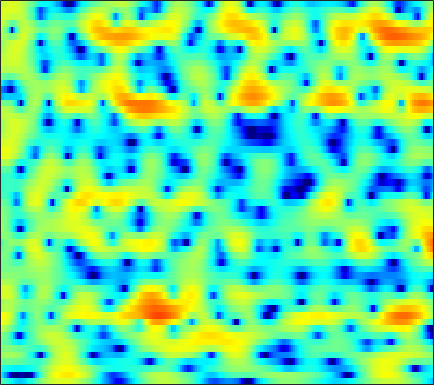

The data file committed next to this chart (first rows):
-1.9031, -2.3235, -2.9819, -3.7304, -4.3441, -5.191, -6.0086, -6.543, -7.064, -7.2121, -6.935, -6.4744, -5.6108, -4.5975, -3.806, -2.7805, -1.7981, -1.1048, -0.25768, 0.5074, 1.1847, 1.6381, 2.1711, 2.6189
-5.326, -6.689, -9.006, -12.14, -15.41, -22.43, -38.78, -25.22, -20.03, -18.36, -18.67, -20.34, -25.8, -25.04, -18.21, -12.43, -8.51, -6.236, -3.773, -1.784, -0.1428, 0.9037, 2.088, 3.076
-3.463, -3.834, -4.353, -4.854, -5.176, -5.486, -5.642, -5.678, -5.623, -5.524, -5.39, -5.275, -5.081, -4.801, -4.504, -3.966, -3.276, -2.672, -1.791, -0.8586, 0.06081, 0.7306, 1.569, 2.329
-0.8689, -0.7414, -0.6424, -0.6156, -0.6334, -0.6937, -0.8104, -0.9302, -1.131, -1.379, -1.675, -1.909, -2.245, -2.578, -2.804, -3.039, -3.142, -3.112, -2.854, -2.36, -1.662, -1.046, -0.1665, 0.7041
0.8791, 1.098, 1.293, 1.381, 1.39, 1.331, 1.184, 1.009, 0.6853, 0.2323, -0.3691, -0.934, -1.882, -3.112, -4.296, -6.409, -9.591, -13.48, -27.33, -16.48, -9.26, -6.129, -3.192, -1.08
-0.1748, -0.002753, 0.09598, 0.06897, -0.0102, -0.1763, -0.3837, -0.5563, -0.7901, -1.036, -1.28, -1.479, -1.791, -2.159, -2.441, -2.836, -3.149, -3.264, -3.175, -2.77, -2.063, -1.403, -0.4341, 0.5064
-0.9526, -1.03, -1.345, -1.924, -2.516, -3.491, -4.567, -5.323, -5.957, -5.961, -5.365, -4.701, -3.71, -2.8, -2.192, -1.482, -0.8562, -0.4258, 0.1234, 0.6531, 1.162, 1.513, 1.939, 2.301
0.3386, -0.068, -0.8574, -2.014, -3.185, -5.308, -8.342, -11.56, -17.03, -15.4, -10.45, -7.815, -5.278, -3.352, -2.192, -0.9664, 0.01385, 0.6038, 1.246, 1.761, 2.184, 2.441, 2.701, 2.861
2.49, 2.059, 1.329, 0.4349, -0.3063, -1.351, -2.419, -3.168, -3.932, -4.211, -3.982, -3.552, -2.856, -2.097, -1.522, -0.766, -0.09102, 0.3265, 0.7593, 1.052, 1.224, 1.302, 1.368, 1.398
4.84, 4.474, 3.783, 2.875, 2.083, 0.8674, -0.5766, -1.796, -3.519, -5.009, -5.709, -5.439, -4.306, -2.844, -1.914, -0.9799, -0.3627, -0.1179, -0.08907, -0.4051, -1.07, -1.703, -2.495, -2.824
4.828, 4.738, 4.401, 3.769, 3.066, 1.826, 0.2211, -1.335, -4.205, -8.114, -10.43, -8.807, -5.649, -3.136, -1.724, -0.4478, 0.1581, 0.2152, -0.1598, -1.097, -2.787, -4.785, -8.943, -13.76
0.9143, 1.463, 1.909, 2.014, 1.862, 1.436, 0.8435, 0.3433, -0.344, -0.9435, -1.307, -1.331, -1.105, -0.78, -0.5488, -0.2265, 0.008459, 0.0539, -0.107, -0.4605, -0.9354, -1.325, -1.798, -2.013
0.2373, 0.9543, 1.552, 1.835, 1.864, 1.659, 1.228, 0.8317, 0.3253, -0.1751, -0.6338, -0.8412, -0.8782, -0.6736, -0.4401, -0.1236, 0.1973, 0.4173, 0.591, 0.5867, 0.4349, 0.2402, -0.12, -0.5937
2.88, 3.192, 3.359, 3.258, 3.032, 2.483, 1.596, 0.6859, -0.847, -2.718, -4.755, -5.929, -5.984, -4.396, -2.916, -1.183, 0.103, 0.8065, 1.465, 1.807, 1.815, 1.618, 1.075, 0.1663
3.219, 3.311, 3.297, 3.058, 2.714, 2.043, 1.082, 0.07125, -1.705, -3.97, -6.845, -8.888, -8.73, -5.993, -4.022, -1.897, -0.331, 0.5112, 1.255, 1.666, 1.776, 1.658, 1.253, 0.5624
1.475, 1.584, 1.627, 1.549, 1.385, 1.038, 0.5803, 0.188, -0.4041, -1.006, -1.453, -1.627, -1.63, -1.331, -0.9616, -0.4227, 0.09788, 0.4457, 0.7909, 0.9678, 0.9884, 0.8992, 0.6455, 0.258
0.01993, 0.2187, 0.3679, 0.4266, 0.4279, 0.36, 0.2345, 0.1485, 0.03678, -0.0739, -0.09939, -0.05964, 0.03346, 0.1767, 0.33, 0.5485, 0.7325, 0.8401, 0.9433, 0.9576, 0.8685, 0.7383, 0.4784, 0.1241
-0.7386, -0.5131, -0.3566, -0.3215, -0.3273, -0.3651, -0.4268, -0.4531, -0.4172, -0.281, -0.08682, 0.09873, 0.407, 0.7181, 0.9273, 1.187, 1.386, 1.468, 1.5, 1.442, 1.281, 1.094, 0.759, 0.3306
-0.6488, -0.5752, -0.6114, -0.842, -1.148, -1.645, -2.127, -2.419, -2.52, -2.14, -1.425, -0.7877, 0.1033, 0.9173, 1.411, 1.904, 2.235, 2.372, 2.397, 2.276, 2.028, 1.766, 1.326, 0.7893
-0.09721, -0.1176, -0.3328, -0.894, -1.686, -3.365, -5.976, -8.905, -12.96, -9.586, -4.97, -2.454, -0.1249, 1.464, 2.323, 3.063, 3.404, 3.471, 3.323, 2.945, 2.423, 1.974, 1.357, 0.7187
-1.639, -0.8243, -0.2066, -0.0879, -0.3167, -1.156, -2.401, -3.353, -4.056, -3.122, -1.309, 0.1186, 1.79, 2.984, 3.59, 4.041, 4.034, 3.718, 2.907, 1.62, -0.04558, -1.35, -2.655, -2.949
-3.771, -1.882, -0.3785, 0.3114, 0.5569, 0.581, 0.3891, 0.3204, 0.3832, 0.615, 1.196, 1.716, 2.384, 3.031, 3.35, 3.492, 3.278, 2.769, 1.556, -0.443, -3.71, -7.567, -14.72, -10.14
0.2745, 0.2558, 0.1648, -0.09708, -0.5064, -1.185, -2.053, -2.725, -3.333, -3.433, -2.798, -1.982, -0.8061, 0.2924, 0.9678, 1.571, 1.841, 1.83, 1.505, 0.9224, 0.1815, -0.3395, -0.7772, -0.7453
1.351, 0.7773, -0.1122, -1.184, -2.212, -3.996, -6.457, -9.249, -15.5, -24.75, -12.8, -8.717, -5.169, -2.868, -1.629, -0.3808, 0.4354, 0.8535, 1.203, 1.356, 1.417, 1.443, 1.493, 1.601
1.146, 0.5235, -0.4143, -1.465, -2.327, -3.678, -5.087, -6.2, -7.353, -7.686, -6.854, -5.797, -4.259, -2.794, -1.883, -0.8728, -0.1046, 0.3164, 0.7317, 0.996, 1.167, 1.26, 1.378, 1.516
0.7784, 0.2752, -0.4298, -1.18, -1.723, -2.431, -3.014, -3.295, -3.519, -3.357, -2.977, -2.511, -1.764, -1.044, -0.5129, 0.05114, 0.4726, 0.6714, 0.7773, 0.7464, 0.598, 0.456, 0.2912, 0.2424
0.2943, -0.02519, -0.5206, -1.176, -1.747, -2.448, -3.046, -3.225, -3.024, -2.388, -1.463, -0.7215, 0.2372, 1.058, 1.548, 2.005, 2.182, 2.136, 1.792, 1.106, 0.07539, -0.9018, -2.333, -3.425
-1.252, -1.036, -1.287, -2.123, -3.246, -5.491, -8.785, -11.2, -9.559, -5.501, -2.29, -0.4489, 1.348, 2.683, 3.362, 3.934, 4.113, 3.973, 3.407, 2.307, 0.542, -1.399, -5.379, -12.78
-3.37, -2.759, -2.645, -3.074, -3.83, -5.31, -7.092, -7.936, -7.061, -4.619, -2.167, -0.5921, 1.086, 2.341, 3.038, 3.652, 3.942, 3.926, 3.623, 2.984, 2.03, 1.151, -0.09315, -1.168
-3.306, -3.031, -2.797, -2.778, -2.836, -3.019, -3.068, -3.013, -2.587, -1.939, -0.9991, -0.306, 0.6666, 1.518, 2.078, 2.661, 3.045, 3.2, 3.216, 3.033, 2.662, 2.279, 1.669, 0.9618
-3.461, -3.177, -2.87, -2.757, -2.746, -2.814, -2.907, -2.912, -2.828, -2.494, -1.962, -1.409, -0.5959, 0.2632, 0.8626, 1.583, 2.154, 2.485, 2.774, 2.894, 2.852, 2.715, 2.387, 1.907
-3.961, -3.314, -2.893, -2.848, -3.095, -3.685, -4.626, -5.403, -6.368, -6.59, -5.888, -4.837, -3.275, -1.803, -0.8206, 0.2784, 1.185, 1.724, 2.293, 2.685, 2.914, 2.98, 2.93, 2.728
-2.271, -1.628, -1.314, -1.514, -2.076, -3.367, -5.582, -8.077, -14, -37.37, -13.81, -9.228, -5.684, -3.423, -2.17, -0.8682, 0.1845, 0.8494, 1.617, 2.243, 2.709, 2.954, 3.13, 3.121
1.625, 1.828, 1.863, 1.529, 1.064, 0.08118, -1.21, -2.331, -3.756, -4.619, -4.774, -4.412, -3.939, -3.464, -3.204, -2.73, -2.084, -1.398, -0.3659, 0.6646, 1.527, 2.016, 2.423, 2.546
4.091, 4.14, 4.071, 3.812, 3.512, 2.934, 2.227, 1.588, 0.7068, -0.2593, -1.26, -2.169, -3.626, -5.682, -7.746, -10.99, -11.35, -8.798, -5.332, -2.826, -1.103, -0.2264, 0.4749, 0.7147
4.122, 4.216, 4.224, 4.125, 3.943, 3.601, 3.095, 2.62, 1.854, 0.8973, -0.2441, -1.311, -3.017, -5.209, -7.168, -9.67, -10.16, -8.724, -6.34, -4.372, -2.964, -2.229, -1.624, -1.419
2.944, 3.186, 3.42, 3.53, 3.518, 3.385, 3.096, 2.803, 2.254, 1.584, 0.7454, 0.05469, -0.956, -1.999, -2.706, -3.502, -3.93, -4.023, -3.899, -3.628, -3.338, -3.17, -3.019, -2.982
1.457, 1.988, 2.566, 2.953, 3.15, 3.24, 3.19, 3.047, 2.737, 2.302, 1.745, 1.271, 0.5714, -0.1687, -0.7344, -1.478, -2.165, -2.651, -3.22, -3.719, -4.121, -4.342, -4.526, -4.57
0.2071, 1.139, 2.073, 2.741, 3.078, 3.355, 3.451, 3.401, 3.244, 2.935, 2.531, 2.146, 1.53, 0.8212, 0.1915, -0.7138, -1.786, -2.678, -3.998, -5.418, -6.779, -7.56, -8.011, -7.711
0.2821, 1.224, 2.16, 2.806, 3.102, 3.36, 3.429, 3.395, 3.264, 3.02, 2.709, 2.409, 1.897, 1.258, 0.635, -0.3692, -1.697, -2.924, -5.018, -7.867, -12.11, -17.21, -23.68, -14.7
1.53, 1.948, 2.392, 2.626, 2.682, 2.628, 2.424, 2.281, 1.995, 1.796, 1.64, 1.537, 1.416, 1.117, 0.7906, 0.062, -0.965, -1.954, -3.614, -5.589, -7.722, -8.991, -9.56, -8.571
1.988, 2.043, 1.973, 1.75, 1.501, 0.8452, -0.0005142, -0.7875, -1.777, -2.226, -1.859, -1.157, -0.1449, 0.5982, 0.9087, 0.8848, 0.4041, -0.2734, -1.558, -3.152, -4.794, -5.792, -6.256, -5.407
-0.6873, -0.5748, -0.5901, -0.8041, -1.205, -2.132, -3.682, -5.782, -10.45, -27.27, -11.35, -6.192, -2.194, 0.1192, 1.099, 1.795, 1.744, 1.251, 0.01893, -2.112, -5.717, -10.63, -31.77, -9.17
-8.712, -7.658, -6.985, -6.993, -7.279, -7.235, -7.151, -7.157, -7.037, -6.487, -5.065, -3.613, -1.703, -0.1542, 0.7025, 1.381, 1.594, 1.471, 0.9446, 0.05228, -0.9877, -1.659, -1.881, -1.08
-10.21, -10.43, -11.92, -15.52, -19.87, -18.28, -12.29, -9.201, -6.567, -4.647, -3.009, -1.945, -0.8309, 0.1105, 0.6505, 1.098, 1.336, 1.385, 1.29, 1.139, 1.023, 1.003, 1.123, 1.46
-5.388, -6.104, -7.43, -8.95, -9.678, -9.126, -7.183, -5.679, -3.727, -2.159, -1.001, -0.3138, 0.4094, 0.8698, 1.063, 1.19, 1.14, 1.027, 0.8558, 0.7226, 0.6731, 0.7434, 0.9662, 1.3
-0.5677, -0.8614, -1.215, -1.43, -1.429, -1.248, -0.8267, -0.383, 0.2276, 0.782, 1.189, 1.387, 1.487, 1.349, 1.107, 0.6102, -0.09197, -0.7157, -1.564, -2.294, -2.644, -2.558, -2.004, -1.175
1.929, 1.904, 1.905, 1.938, 1.972, 2.053, 2.161, 2.263, 2.326, 2.309, 2.202, 2.009, 1.56, 0.9025, 0.2396, -0.9608, -2.551, -4.091, -6.825, -10.55, -13.94, -12.84, -8.97, -5.883
2.404, 2.542, 2.728, 2.887, 2.967, 3.05, 3.074, 3.038, 2.896, 2.631, 2.243, 1.834, 1.105, 0.1858, -0.6446, -2.031, -3.739, -5.266, -7.69, -10.45, -12.37, -11.9, -9.514, -7.141
1.746, 2.126, 2.551, 2.887, 3.08, 3.258, 3.318, 3.253, 3.076, 2.75, 2.247, 1.745, 0.9215, -0.0978, -0.9572, -2.229, -3.571, -4.525, -5.653, -6.447, -6.742, -6.634, -6.138, -5.385
0.4716, 1.265, 2.102, 2.713, 3.061, 3.355, 3.5, 3.527, 3.42, 3.136, 2.628, 2.088, 1.171, -0.02801, -1.133, -2.769, -4.482, -5.671, -6.766, -6.979, -6.455, -5.816, -4.935, -4.165
-0.2216, 0.8244, 1.779, 2.371, 2.655, 2.953, 3.209, 3.401, 3.53, 3.482, 3.197, 2.786, 1.885, 0.551, -0.8307, -3.299, -6.934, -11.11, -20.02, -14.12, -8.612, -6.221, -4.092, -2.812
1.079, 1.222, 0.9733, 0.3843, -0.09974, -0.2862, 0.2859, 1.01, 2.049, 2.813, 3.177, 3.168, 2.726, 1.829, 0.8795, -0.7728, -2.763, -4.285, -5.614, -5.335, -3.998, -2.892, -1.65, -0.7606
2.233, 1.418, -0.4279, -3.674, -8.044, -22.81, -8.559, -3.868, -0.4417, 1.484, 2.483, 2.786, 2.775, 2.35, 1.847, 0.9967, 0.1344, -0.4334, -0.9273, -1.07, -0.8944, -0.594, -0.1753, 0.1953
3.213, 2.554, 1.409, 0.007986, -0.9903, -1.703, -1.213, -0.3684, 0.8423, 1.727, 2.187, 2.244, 1.977, 1.363, 0.708, -0.338, -1.449, -2.16, -2.79, -2.93, -2.624, -2.243, -1.664, -1.189
3.718, 3.569, 3.298, 2.983, 2.789, 2.598, 2.545, 2.551, 2.58, 2.499, 2.217, 1.838, 1.014, -0.2102, -1.454, -3.596, -6.454, -9.04, -11.88, -10.9, -8.187, -6.522, -4.913, -3.887
3.273, 3.49, 3.659, 3.733, 3.729, 3.682, 3.566, 3.448, 3.186, 2.802, 2.238, 1.67, 0.6652, -0.6906, -2.007, -4.24, -7.197, -9.912, -12.92, -11.96, -9.322, -7.749, -6.37, -5.651
2.209, 2.665, 3.115, 3.406, 3.521, 3.572, 3.498, 3.371, 3.096, 2.708, 2.196, 1.707, 0.9514, 0.05057, -0.7087, -1.837, -2.997, -3.792, -4.6, -5.017, -5.15, -5.198, -5.34, -5.748
